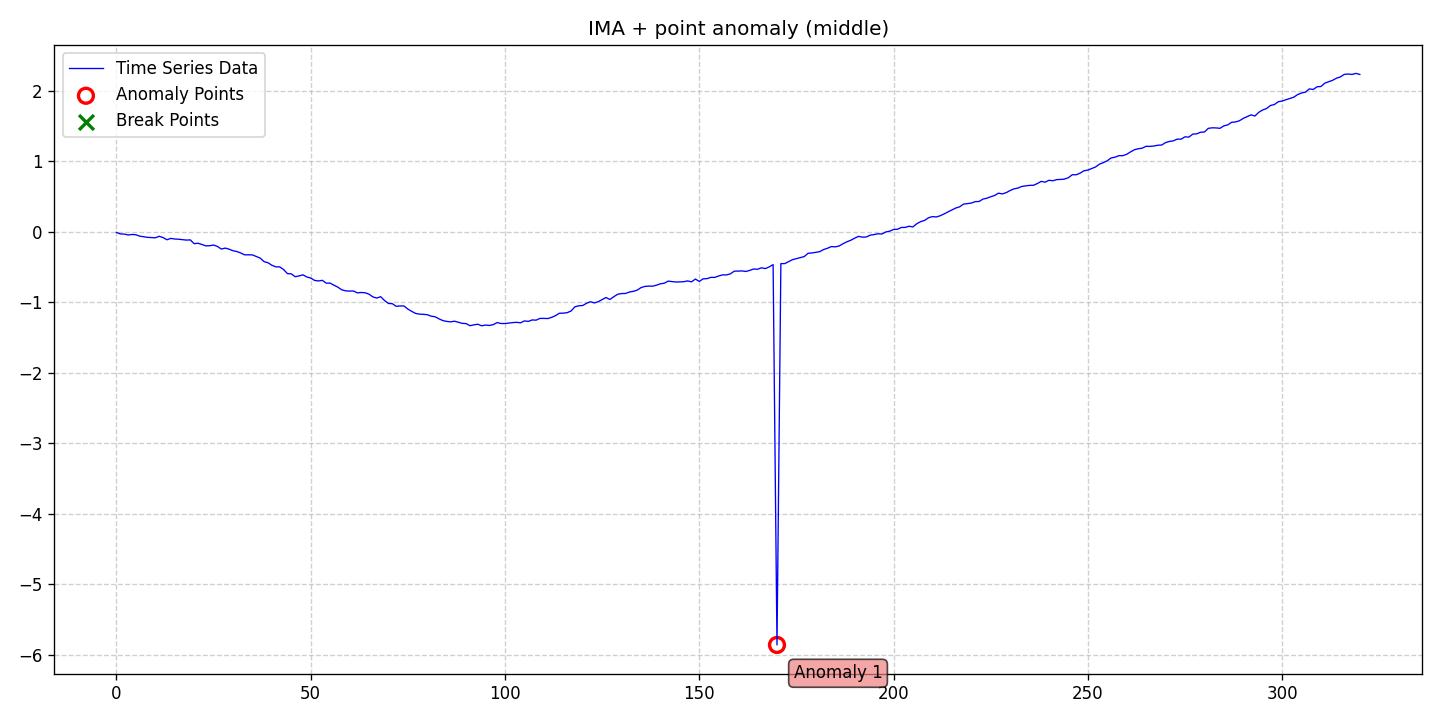

Source data for this figure (header and first rows):
date, data, stationary, det_lin_up, det_lin_down, det_quad, det_cubic, det_exp, det_damped, stoc_trend, volatility, single_seas, multiple_seas, point_anom_single, point_anom_multi, collect_anom, context_anom, mean_shift, var_shift, trend_shift, point_anom_count, point_anom_location, point_anom_point, collect_anom_count
2020-01-01, -0.01294, 0, 0, 0, 0, 0, 0, 0, 1, 0, 0, 0, 1, 0, 0, 0, 0, 0, 0, 1, middle, [170], 0
2020-01-02, -0.03349, 0, 0, 0, 0, 0, 0, 0, 1, 0, 0, 0, 1, 0, 0, 0, 0, 0, 0, 1, middle, [170], 0
2020-01-03, -0.03552, 0, 0, 0, 0, 0, 0, 0, 1, 0, 0, 0, 1, 0, 0, 0, 0, 0, 0, 1, middle, [170], 0
2020-01-04, -0.04874, 0, 0, 0, 0, 0, 0, 0, 1, 0, 0, 0, 1, 0, 0, 0, 0, 0, 0, 1, middle, [170], 0
2020-01-05, -0.0414, 0, 0, 0, 0, 0, 0, 0, 1, 0, 0, 0, 1, 0, 0, 0, 0, 0, 0, 1, middle, [170], 0
2020-01-06, -0.04606, 0, 0, 0, 0, 0, 0, 0, 1, 0, 0, 0, 1, 0, 0, 0, 0, 0, 0, 1, middle, [170], 0
2020-01-07, -0.06526, 0, 0, 0, 0, 0, 0, 0, 1, 0, 0, 0, 1, 0, 0, 0, 0, 0, 0, 1, middle, [170], 0
2020-01-08, -0.07423, 0, 0, 0, 0, 0, 0, 0, 1, 0, 0, 0, 1, 0, 0, 0, 0, 0, 0, 1, middle, [170], 0
2020-01-09, -0.08244, 0, 0, 0, 0, 0, 0, 0, 1, 0, 0, 0, 1, 0, 0, 0, 0, 0, 0, 1, middle, [170], 0
2020-01-10, -0.08592, 0, 0, 0, 0, 0, 0, 0, 1, 0, 0, 0, 1, 0, 0, 0, 0, 0, 0, 1, middle, [170], 0
2020-01-11, -0.0885, 0, 0, 0, 0, 0, 0, 0, 1, 0, 0, 0, 1, 0, 0, 0, 0, 0, 0, 1, middle, [170], 0
2020-01-12, -0.06732, 0, 0, 0, 0, 0, 0, 0, 1, 0, 0, 0, 1, 0, 0, 0, 0, 0, 0, 1, middle, [170], 0
2020-01-13, -0.0852, 0, 0, 0, 0, 0, 0, 0, 1, 0, 0, 0, 1, 0, 0, 0, 0, 0, 0, 1, middle, [170], 0
2020-01-14, -0.1165, 0, 0, 0, 0, 0, 0, 0, 1, 0, 0, 0, 1, 0, 0, 0, 0, 0, 0, 1, middle, [170], 0
2020-01-15, -0.09722, 0, 0, 0, 0, 0, 0, 0, 1, 0, 0, 0, 1, 0, 0, 0, 0, 0, 0, 1, middle, [170], 0
2020-01-16, -0.1059, 0, 0, 0, 0, 0, 0, 0, 1, 0, 0, 0, 1, 0, 0, 0, 0, 0, 0, 1, middle, [170], 0
2020-01-17, -0.1089, 0, 0, 0, 0, 0, 0, 0, 1, 0, 0, 0, 1, 0, 0, 0, 0, 0, 0, 1, middle, [170], 0
2020-01-18, -0.1151, 0, 0, 0, 0, 0, 0, 0, 1, 0, 0, 0, 1, 0, 0, 0, 0, 0, 0, 1, middle, [170], 0
2020-01-19, -0.1212, 0, 0, 0, 0, 0, 0, 0, 1, 0, 0, 0, 1, 0, 0, 0, 0, 0, 0, 1, middle, [170], 0
2020-01-20, -0.1183, 0, 0, 0, 0, 0, 0, 0, 1, 0, 0, 0, 1, 0, 0, 0, 0, 0, 0, 1, middle, [170], 0
2020-01-21, -0.1719, 0, 0, 0, 0, 0, 0, 0, 1, 0, 0, 0, 1, 0, 0, 0, 0, 0, 0, 1, middle, [170], 0
2020-01-22, -0.1661, 0, 0, 0, 0, 0, 0, 0, 1, 0, 0, 0, 1, 0, 0, 0, 0, 0, 0, 1, middle, [170], 0
2020-01-23, -0.1832, 0, 0, 0, 0, 0, 0, 0, 1, 0, 0, 0, 1, 0, 0, 0, 0, 0, 0, 1, middle, [170], 0
2020-01-24, -0.2032, 0, 0, 0, 0, 0, 0, 0, 1, 0, 0, 0, 1, 0, 0, 0, 0, 0, 0, 1, middle, [170], 0
2020-01-25, -0.2012, 0, 0, 0, 0, 0, 0, 0, 1, 0, 0, 0, 1, 0, 0, 0, 0, 0, 0, 1, middle, [170], 0
2020-01-26, -0.1913, 0, 0, 0, 0, 0, 0, 0, 1, 0, 0, 0, 1, 0, 0, 0, 0, 0, 0, 1, middle, [170], 0
2020-01-27, -0.2113, 0, 0, 0, 0, 0, 0, 0, 1, 0, 0, 0, 1, 0, 0, 0, 0, 0, 0, 1, middle, [170], 0
2020-01-28, -0.2485, 0, 0, 0, 0, 0, 0, 0, 1, 0, 0, 0, 1, 0, 0, 0, 0, 0, 0, 1, middle, [170], 0
2020-01-29, -0.2347, 0, 0, 0, 0, 0, 0, 0, 1, 0, 0, 0, 1, 0, 0, 0, 0, 0, 0, 1, middle, [170], 0
2020-01-30, -0.2504, 0, 0, 0, 0, 0, 0, 0, 1, 0, 0, 0, 1, 0, 0, 0, 0, 0, 0, 1, middle, [170], 0
2020-01-31, -0.2725, 0, 0, 0, 0, 0, 0, 0, 1, 0, 0, 0, 1, 0, 0, 0, 0, 0, 0, 1, middle, [170], 0
2020-02-01, -0.2833, 0, 0, 0, 0, 0, 0, 0, 1, 0, 0, 0, 1, 0, 0, 0, 0, 0, 0, 1, middle, [170], 0
2020-02-02, -0.3044, 0, 0, 0, 0, 0, 0, 0, 1, 0, 0, 0, 1, 0, 0, 0, 0, 0, 0, 1, middle, [170], 0
2020-02-03, -0.3306, 0, 0, 0, 0, 0, 0, 0, 1, 0, 0, 0, 1, 0, 0, 0, 0, 0, 0, 1, middle, [170], 0
2020-02-04, -0.3298, 0, 0, 0, 0, 0, 0, 0, 1, 0, 0, 0, 1, 0, 0, 0, 0, 0, 0, 1, middle, [170], 0
2020-02-05, -0.3312, 0, 0, 0, 0, 0, 0, 0, 1, 0, 0, 0, 1, 0, 0, 0, 0, 0, 0, 1, middle, [170], 0
2020-02-06, -0.353, 0, 0, 0, 0, 0, 0, 0, 1, 0, 0, 0, 1, 0, 0, 0, 0, 0, 0, 1, middle, [170], 0
2020-02-07, -0.3765, 0, 0, 0, 0, 0, 0, 0, 1, 0, 0, 0, 1, 0, 0, 0, 0, 0, 0, 1, middle, [170], 0
2020-02-08, -0.4271, 0, 0, 0, 0, 0, 0, 0, 1, 0, 0, 0, 1, 0, 0, 0, 0, 0, 0, 1, middle, [170], 0
2020-02-09, -0.4421, 0, 0, 0, 0, 0, 0, 0, 1, 0, 0, 0, 1, 0, 0, 0, 0, 0, 0, 1, middle, [170], 0
2020-02-10, -0.4781, 0, 0, 0, 0, 0, 0, 0, 1, 0, 0, 0, 1, 0, 0, 0, 0, 0, 0, 1, middle, [170], 0
2020-02-11, -0.5005, 0, 0, 0, 0, 0, 0, 0, 1, 0, 0, 0, 1, 0, 0, 0, 0, 0, 0, 1, middle, [170], 0
2020-02-12, -0.5007, 0, 0, 0, 0, 0, 0, 0, 1, 0, 0, 0, 1, 0, 0, 0, 0, 0, 0, 1, middle, [170], 0
2020-02-13, -0.5375, 0, 0, 0, 0, 0, 0, 0, 1, 0, 0, 0, 1, 0, 0, 0, 0, 0, 0, 1, middle, [170], 0
2020-02-14, -0.5964, 0, 0, 0, 0, 0, 0, 0, 1, 0, 0, 0, 1, 0, 0, 0, 0, 0, 0, 1, middle, [170], 0
2020-02-15, -0.6005, 0, 0, 0, 0, 0, 0, 0, 1, 0, 0, 0, 1, 0, 0, 0, 0, 0, 0, 1, middle, [170], 0
2020-02-16, -0.6408, 0, 0, 0, 0, 0, 0, 0, 1, 0, 0, 0, 1, 0, 0, 0, 0, 0, 0, 1, middle, [170], 0
2020-02-17, -0.6294, 0, 0, 0, 0, 0, 0, 0, 1, 0, 0, 0, 1, 0, 0, 0, 0, 0, 0, 1, middle, [170], 0
2020-02-18, -0.614, 0, 0, 0, 0, 0, 0, 0, 1, 0, 0, 0, 1, 0, 0, 0, 0, 0, 0, 1, middle, [170], 0
2020-02-19, -0.6442, 0, 0, 0, 0, 0, 0, 0, 1, 0, 0, 0, 1, 0, 0, 0, 0, 0, 0, 1, middle, [170], 0
2020-02-20, -0.6598, 0, 0, 0, 0, 0, 0, 0, 1, 0, 0, 0, 1, 0, 0, 0, 0, 0, 0, 1, middle, [170], 0
2020-02-21, -0.693, 0, 0, 0, 0, 0, 0, 0, 1, 0, 0, 0, 1, 0, 0, 0, 0, 0, 0, 1, middle, [170], 0
2020-02-22, -0.7011, 0, 0, 0, 0, 0, 0, 0, 1, 0, 0, 0, 1, 0, 0, 0, 0, 0, 0, 1, middle, [170], 0
2020-02-23, -0.6921, 0, 0, 0, 0, 0, 0, 0, 1, 0, 0, 0, 1, 0, 0, 0, 0, 0, 0, 1, middle, [170], 0
2020-02-24, -0.7319, 0, 0, 0, 0, 0, 0, 0, 1, 0, 0, 0, 1, 0, 0, 0, 0, 0, 0, 1, middle, [170], 0
2020-02-25, -0.731, 0, 0, 0, 0, 0, 0, 0, 1, 0, 0, 0, 1, 0, 0, 0, 0, 0, 0, 1, middle, [170], 0
2020-02-26, -0.7618, 0, 0, 0, 0, 0, 0, 0, 1, 0, 0, 0, 1, 0, 0, 0, 0, 0, 0, 1, middle, [170], 0
2020-02-27, -0.7894, 0, 0, 0, 0, 0, 0, 0, 1, 0, 0, 0, 1, 0, 0, 0, 0, 0, 0, 1, middle, [170], 0
2020-02-28, -0.8265, 0, 0, 0, 0, 0, 0, 0, 1, 0, 0, 0, 1, 0, 0, 0, 0, 0, 0, 1, middle, [170], 0
2020-02-29, -0.8411, 0, 0, 0, 0, 0, 0, 0, 1, 0, 0, 0, 1, 0, 0, 0, 0, 0, 0, 1, middle, [170], 0
... 261 more rows
